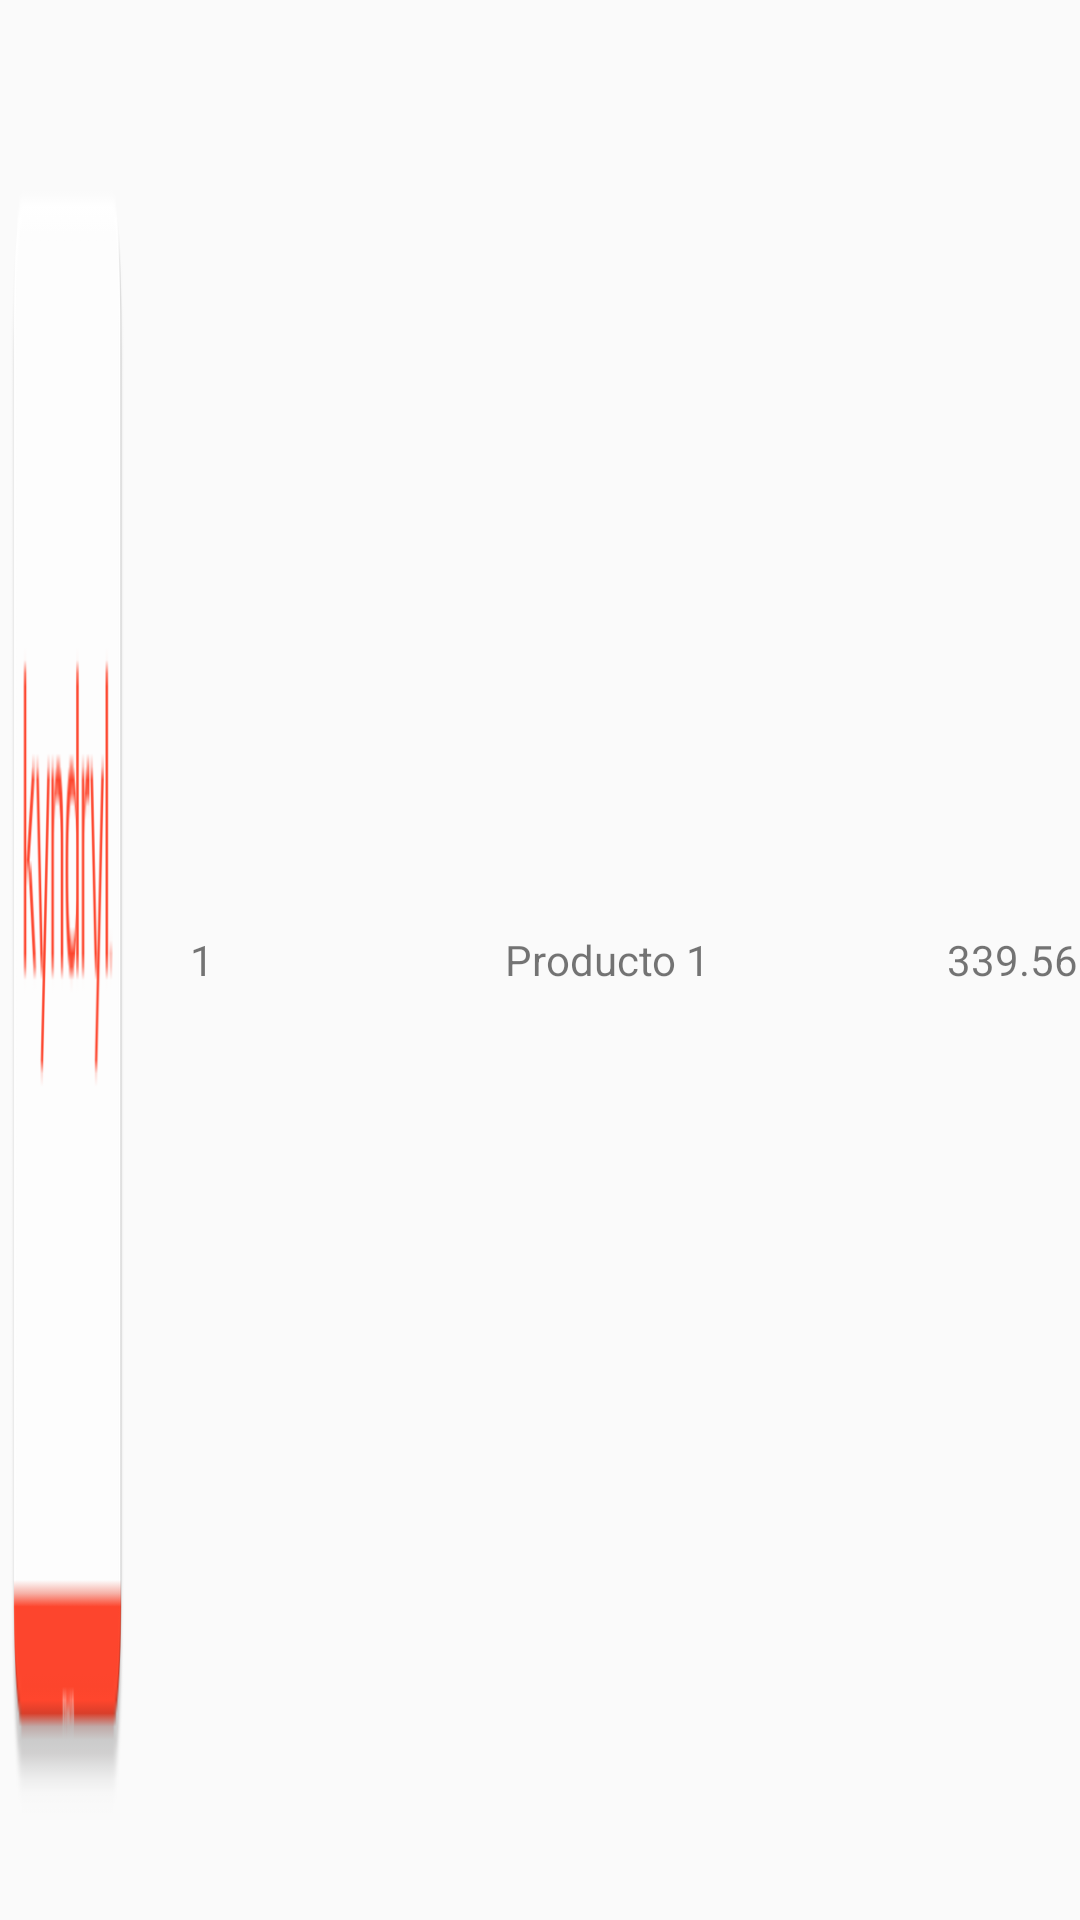

Produce the Android XML layout that renders to this screen, including the resource entries it uses.
<!-- AndroidManifest.xml: application theme Theme.KyndrylAPP -->
<!-- res/layout/fila_producto.xml -->
<?xml version="1.0" encoding="utf-8"?>
<LinearLayout xmlns:android="http://schemas.android.com/apk/res/android"
    android:orientation="horizontal"
    android:layout_width="match_parent"
    android:layout_height="70dp">

    <ImageView
        android:layout_width="0px"
        android:layout_height="match_parent"
        android:id="@+id/imagenProducto"
        android:layout_weight="1"
        android:src="@mipmap/ic_launcher"
        android:scaleType="fitXY"
        ></ImageView>

    <TextView
        android:id="@+id/textViewIdProducto"
        android:layout_width="0px"
        android:layout_height="match_parent"
        android:layout_weight="1"
        android:gravity="center"
        android:text="1" />

    <TextView
        android:id="@+id/textViewNombreProducto"
        android:layout_width="0px"
        android:layout_height="match_parent"
        android:layout_weight="5"
        android:gravity="center"
        android:text="Producto 1" />

    <TextView
        android:id="@+id/textViewPrecio"
        android:layout_width="0px"
        android:layout_height="match_parent"
        android:layout_weight="1"
        android:gravity="center"
        android:text="339.56" />

</LinearLayout>
<!-- resources referenced by this layout -->
<resources>
  <!-- mipmap ic_launcher: webp bitmap (mipmap-hdpi, 1366 bytes) -->
  <style name="Theme.KyndrylAPP" parent="Base.Theme.KyndrylAPP" />
  <style name="Base.Theme.KyndrylAPP" parent="Theme.AppCompat.DayNight.DarkActionBar">
          
          
      </style>
</resources>
